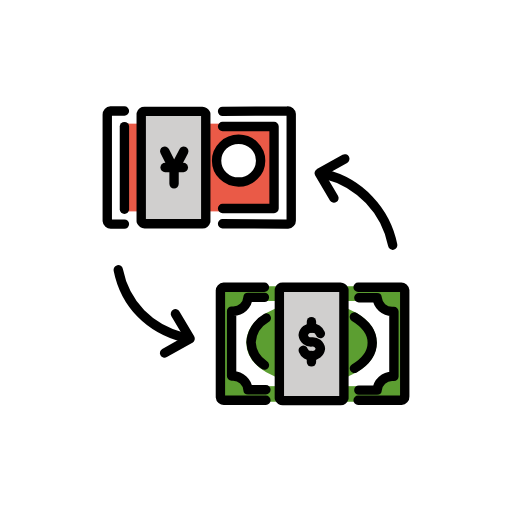
t = 0.00 s
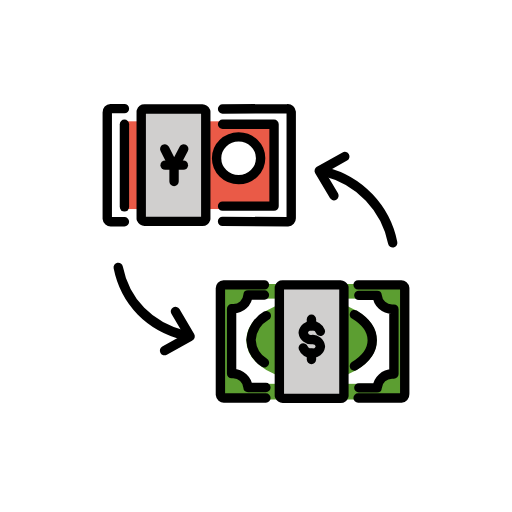
t = 0.48 s
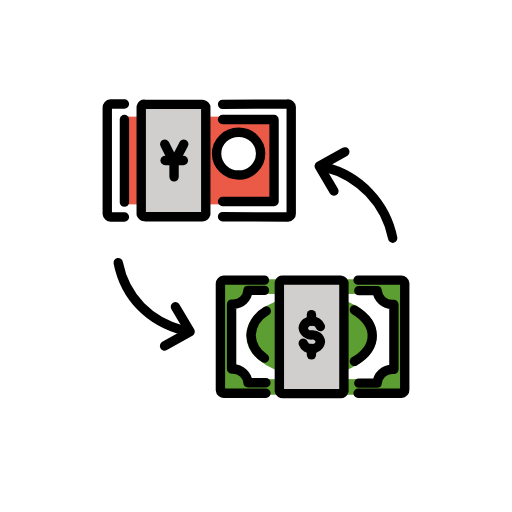
t = 1.43 s
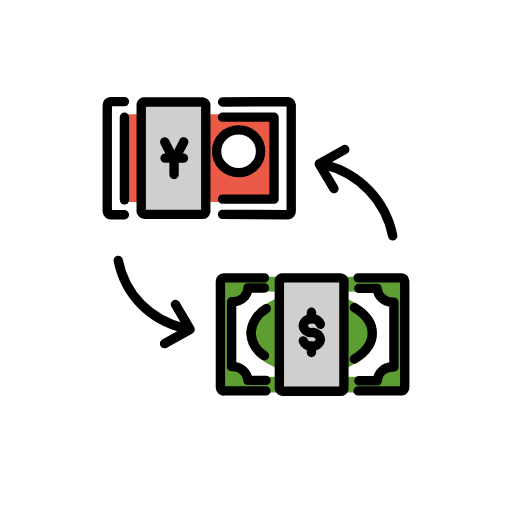
t = 1.90 s
t = 2.38 s: frame unchanged from t = 1.43 s, image omitted
t = 3.33 s: frame unchanged from t = 0.48 s, image omitted

The animated SVG that drew these frames (rendered in a browser with its animation timeline set to each time). Animation: 1 SMIL element (animateTransform=1); one cycle of 3.80 s, repeats indefinitely.

<?xml version='1.0' encoding='utf-8'?>
<svg xmlns="http://www.w3.org/2000/svg" id="emoji" viewBox="-5 -5 82 82" width="200" height="200" role="img">
  <title>OpenMoji: currency exchange</title><g><g id="color">
    <rect x="11.5243" y="12.1019" rx="2" ry="2" width="30.7913" height="19.4368" fill="#fff" />
    <rect x="14.689" y="14.8047" width="23.9038" height="14.051" fill="#ea5a47" />
    <path fill="#d0cfce" d="m27.9556,13.4112v17.0122c-.0839.2554-.3293.4222-.5976.4064h-9.1432c-.2577-.0184-.4857-.1735-.5976-.4064V13.237c.084-.2553.3293-.4222.5976-.4064h9.1432c.2577.0184.4857.1735.5976.4064v.1742Z" />
    <rect x="31" y="42" width="28" height="16" fill="#fff" />
    <ellipse cx="44.881" cy="49.8795" rx="9.681" ry="5.8062" fill="#5c9e31" stroke="#5c9e31" stroke-miterlimit="10" stroke-width="1.5" />
    <path fill="#5c9e31" d="m30.4791,40.84l-.1791,18.5213h29.5209v-18.5213h-29.3418Zm27.6087,14.3816h-.239c-1.2722-.0297-2.3468.938-2.45,2.2063h-20.6769c-.0945-1.2485-1.1379-2.2117-2.39-2.2063h-.2391v-10.3935h.2391c1.26.026,2.3154-.9483,2.39-2.2064h20.617c.1032,1.2684,1.1778,2.2361,2.45,2.2064h.2391v10.3931l.0598.0004Z" />
    <rect x="35.9171" y="56.8469" width="18.5852" height="1.6838" fill="#5c9e31" />
    <rect x="34.4231" y="41.5186" width="18.5852" height="1.6838" fill="#5c9e31" />
    <path fill="#d0cfce" d="m50.08,41.5766v17.1864c-.084.2553-.3293.4222-.5976.4064h-9.1431c-.2577-.0184-.4857-.1735-.5976-.4064v-17.3606c.084-.2553.3293-.4222.5976-.4064h9.1432c.2577.0184.4857.1735.5976.4064v.1742Z" />
    <ellipse cx="33.2144" cy="20.727" rx="3.5258" ry="3.4257" fill="#fff" />
  </g>
  <g id="line">
    <polyline fill="none" stroke="#000" stroke-linecap="round" stroke-linejoin="round" stroke-width="1.5" points="48.485 26.717 46.125 22.734 50.225 20.441" />
    <path fill="none" stroke="#000" stroke-linecap="round" stroke-linejoin="round" stroke-width="1.5" d="m47.0718,22.888c5.5014,1.3892,9.7128,5.8192,10.822,11.3838" />
    <polyline fill="none" stroke="#000" stroke-linecap="round" stroke-linejoin="round" stroke-width="1.5" points="23.094 45.255 25.453 49.238 21.354 51.53" />
    <path fill="none" stroke="#000" stroke-linecap="round" stroke-linejoin="round" stroke-width="1.5" d="m24.5071,49.0837c-5.5014-1.3891-9.4628-5.3192-10.5721-10.8837" />
    <ellipse cx="33.2144" cy="20.727" rx="3.5258" ry="3.4257" fill="none" stroke="#000" stroke-miterlimit="10" stroke-width="1.5" />
    <path fill="none" stroke="#000" stroke-linecap="round" stroke-linejoin="round" stroke-width="1.5" d="m27.9556,13.4112v17.0122c-.0839.2554-.3293.4222-.5976.4064h-9.1432c-.2577-.0184-.4857-.1735-.5976-.4064V13.237c.084-.2553.3293-.4222.5976-.4064h9.1432c.2577.0184.4857.1735.5976.4064v.1742Z" />
    <polyline fill="none" stroke="#000" stroke-linecap="round" stroke-linejoin="round" stroke-width="1.5" points="22.876 24.443 22.876 22.179 24.43 19.217 22.876 22.179 21.382 19.217" />
    <line x1="21.4418" x2="24.37" y1="21.8302" y2="21.8302" fill="none" stroke="#000" stroke-linecap="round" stroke-linejoin="round" stroke-width="1.5" />
    <path fill="none" stroke="#000" stroke-linecap="round" stroke-linejoin="round" stroke-width="1.5" d="m14.9281,30.8879h-2.1514c-.3067.0229-.5738-.2072-.5966-.5139-.0017-.0222-.002-.0445-.001-.0667V13.3531c-.014-.3072.2237-.5676.5309-.5816.0222-.001.0445-.0007.0667.001h2.1514" />
    <path fill="none" stroke="#000" stroke-linecap="round" stroke-linejoin="round" stroke-width="1.5" d="m30.6448,12.8306l10.3981-.0581c.3066-.0229.5737.2071.5966.5137.0017.0223.002.0446.001.0669v16.9542c.0141.3071-.2235.5675-.5307.5816-.0223.001-.0447.0007-.0669-.001l-10.3981-.0579" />
    <polyline fill="none" stroke="#000" stroke-linecap="round" stroke-linejoin="round" stroke-width="1.5" points="30.645 15.269 38.892 15.269 38.892 28.391 30.645 28.391" />
    <line x1="14.9281" x2="14.9281" y1="28.5073" y2="15.2692" fill="none" stroke="#000" stroke-linecap="round" stroke-linejoin="round" stroke-width="1.5" />
    <path fill="none" stroke="#000" stroke-linecap="round" stroke-linejoin="round" stroke-width="1.5" d="m52.4705,42.68h2.9282c.1032,1.2683,1.1778,2.236,2.45,2.2063h.239v10.393h-.239c-1.2722-.0297-2.3468.938-2.45,2.2063h-2.9282m-14.88-.0581h-2.8686c-.0945-1.2485-1.1379-2.2117-2.39-2.2063h-.2391v-10.3931h.2391c1.26.026,2.3154-.9483,2.39-2.2064h2.6294" />
    <path fill="none" stroke="#000" stroke-linecap="round" stroke-linejoin="round" stroke-width="1.5" d="m50.08,41.5766v17.1864c-.084.2553-.3293.4222-.5976.4064h-9.1431c-.2577-.0184-.4857-.1735-.5976-.4064v-17.3606c.084-.2553.3293-.4222.5976-.4064h9.1432c.2577.0184.4857.1735.5976.4064v.1742Z" />
    <path fill="none" stroke="#000" stroke-linecap="round" stroke-linejoin="round" stroke-width="1.5" d="m37.59,59.1113h-6.6927c-.3066.0229-.5737-.2071-.5966-.5137-.0017-.0223-.002-.0446-.001-.0669v-16.9541c-.0141-.3071.2235-.5675.5307-.5816.0223-.001.0447-.0007.0669.001h6.454" />
    <path fill="none" stroke="#000" stroke-linecap="round" stroke-linejoin="round" stroke-width="1.5" d="m52.3509,40.996h6.8724c.3066-.0229.5737.2071.5966.5137.0017.0223.002.0446.001.0669v16.9541c.0141.3071-.2235.5675-.5307.5816-.0223.001-.0447.0007-.0669-.001h-6.8724" />
    <path fill="none" stroke="#000" stroke-linecap="round" stroke-miterlimit="10" stroke-width="1.5" d="m51.7533,45.7571c1.7331,1.0451,2.8685,2.4966,2.8685,4.1224s-1.1354,3.0773-2.8685,4.1224" />
    <path fill="none" stroke="#000" stroke-linecap="round" stroke-miterlimit="10" stroke-width="1.5" d="m37.3513,53.4793c-1.2556-.8101-2.0536-2.1668-2.1513-3.6579.1245-1.6216,1.0413-3.0772,2.45-3.89" />
    <path fill="none" stroke="#000" stroke-linecap="round" stroke-linejoin="round" stroke-width="1.5" d="m46.3152,48.4279c-.2095-.5669-.7723-.9236-1.3744-.8709h0c-.6747-.0825-1.2886.3975-1.3711,1.0723-.0013.0102-.0024.0205-.0034.0307.0856.6783.6938,1.1664,1.3745,1.1032h0c.6747-.0825,1.2885.3975,1.371,1.0722.0013.0103.0024.0206.0034.0309-.1057.6669-.7004,1.1445-1.3744,1.1037h0c-.6021.0527-1.165-.3039-1.3745-.8709" />
    <line x1="44.881" x2="44.881" y1="47.557" y2="46.5119" fill="none" stroke="#000" stroke-linecap="round" stroke-linejoin="round" stroke-width="1.5" />
    <line x1="44.881" x2="44.881" y1="52.9568" y2="51.9117" fill="none" stroke="#000" stroke-linecap="round" stroke-linejoin="round" stroke-width="1.5" />
  </g>
<animateTransform attributeName="transform" type="translate" values="0 0;0 -1.5;0 0" dur="3.8s" repeatCount="indefinite" /></g></svg>
